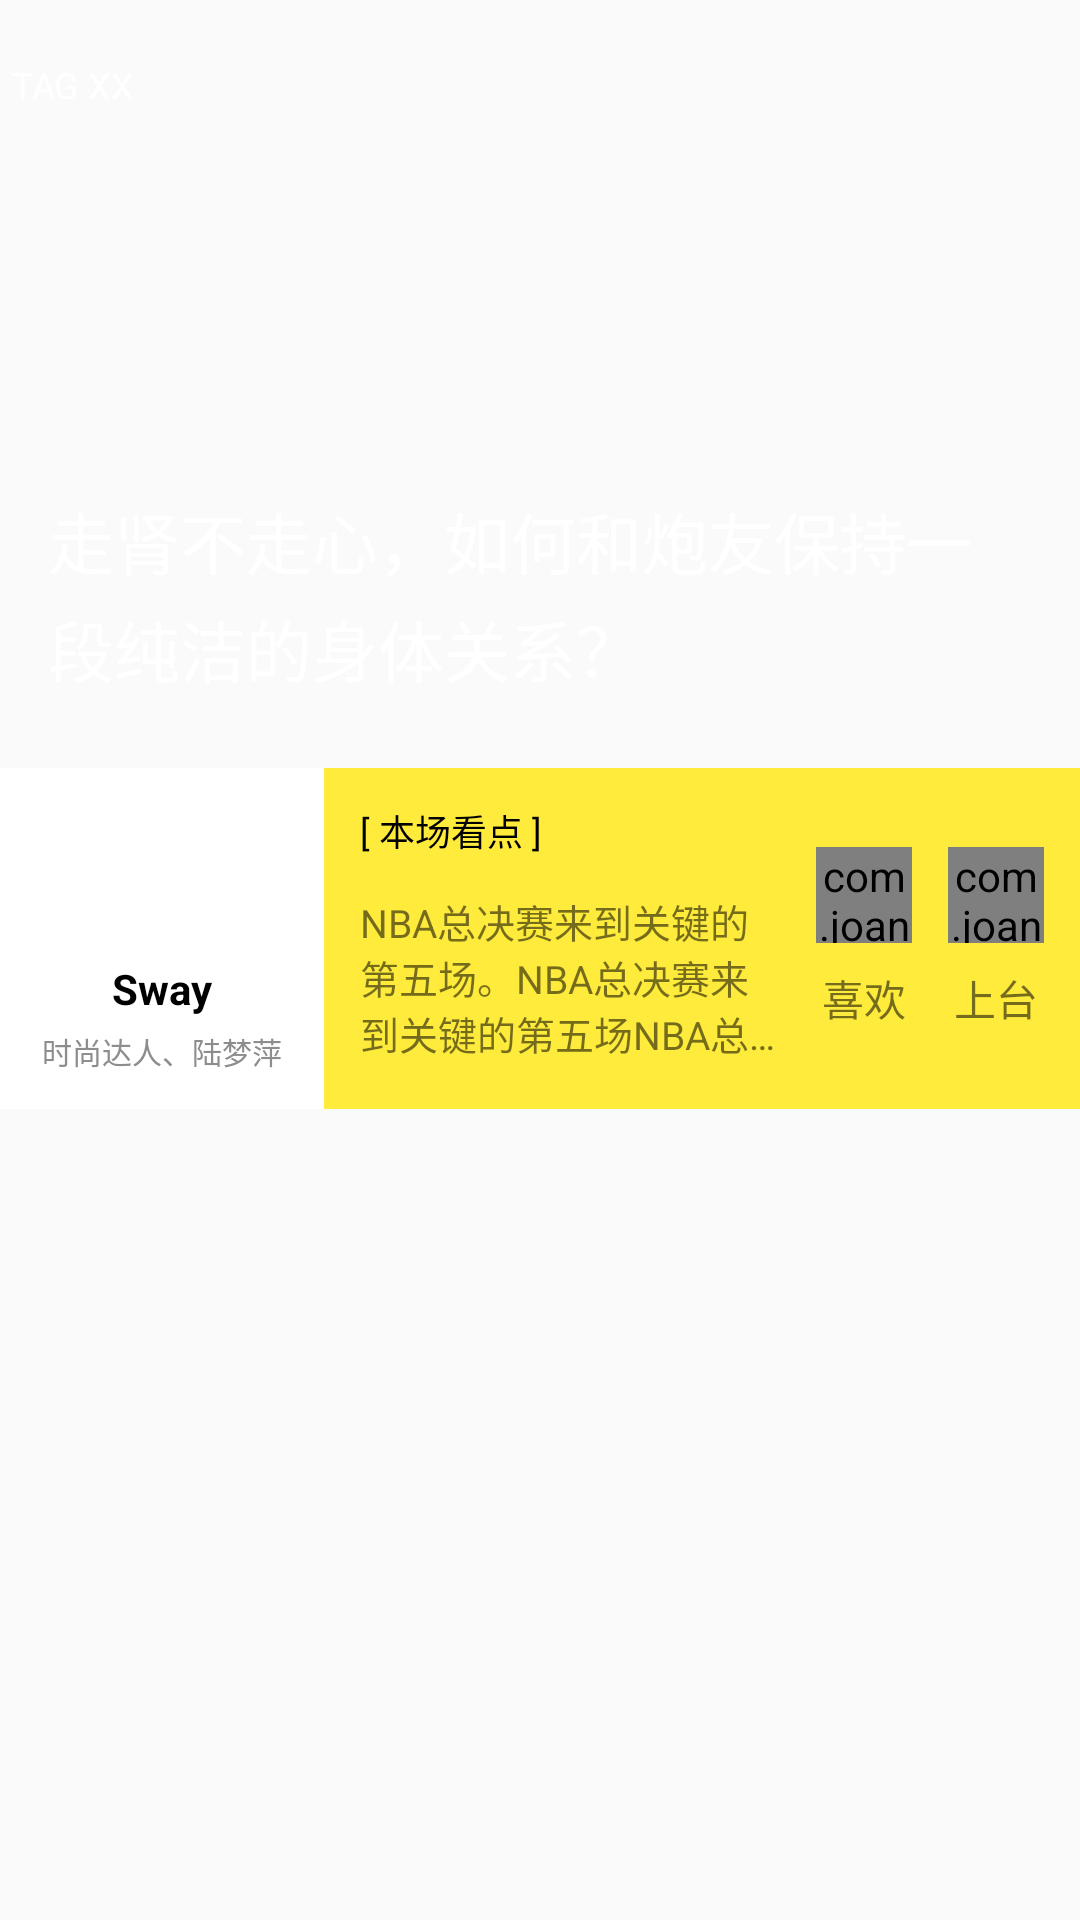

The Android layout XML behind this screen, and the referenced resources:
<!-- AndroidManifest.xml: application theme AppTheme -->
<!-- res/layout/view_topic.xml -->
<?xml version="1.0" encoding="utf-8"?>
<FrameLayout
    xmlns:android="http://schemas.android.com/apk/res/android"
    android:layout_width="match_parent"
    android:layout_height="wrap_content"
    android:orientation="vertical">

    <include layout="@layout/layout_topic_image"/>

    <LinearLayout
        android:id="@+id/content_layout"
        android:layout_width="match_parent"
        android:layout_height="wrap_content"
        android:layout_marginTop="@dimen/image_height"
        android:background="@color/md_yellow_500"
        android:gravity="center_vertical"
        android:orientation="horizontal">

        <LinearLayout
            android:id="@+id/host_layout"
            android:layout_width="108dp"
            android:layout_height="wrap_content"
            android:background="@color/white"
            android:gravity="center_horizontal"
            android:orientation="vertical"
            android:paddingBottom="12dp"
            android:paddingEnd="8dp"
            android:paddingStart="8dp"
            android:paddingTop="8dp">

            <TextView
                android:id="@+id/host_nickname_tv"
                android:layout_width="wrap_content"
                android:layout_height="wrap_content"
                android:layout_marginTop="56dp"
                android:ellipsize="end"
                android:singleLine="true"
                android:text="Sway"
                android:textColor="@color/black"
                android:textStyle="bold"/>

            <TextView
                android:id="@+id/host_intro_tv"
                android:layout_width="wrap_content"
                android:layout_height="wrap_content"
                android:layout_marginTop="4dp"
                android:ellipsize="end"
                android:singleLine="true"
                android:text="时尚达人、陆梦萍"
                android:textColor="@color/text_grey"
                android:textSize="@dimen/text_size_micro"/>

        </LinearLayout>

        <LinearLayout
            android:layout_width="0dp"
            android:layout_height="match_parent"
            android:layout_weight="1"
            android:orientation="vertical"
            android:paddingEnd="12dp"
            android:paddingStart="12dp"
            android:paddingTop="12dp">

            <TextView
                android:id="@+id/abstract_prompt_tv"
                android:layout_width="wrap_content"
                android:layout_height="wrap_content"
                android:text="[ 本场看点 ]"
                android:textColor="@color/black"
                android:textSize="@dimen/text_size_small"/>

            <TextView
                android:id="@+id/abstract_tv"
                android:layout_width="wrap_content"
                android:layout_height="match_parent"
                android:ellipsize="end"
                android:includeFontPadding="false"
                android:maxLines="3"
                android:paddingTop="12dp"
                android:text="NBA总决赛来到关键的第五场。NBA总决赛来到关键的第五场NBA总决赛来到关键的第五场赛场无情终有的情NBA总决赛来到关键的第五……"
                android:textSize="13sp"/>
        </LinearLayout>

        <LinearLayout
            android:id="@+id/action_left_layout"
            android:layout_width="wrap_content"
            android:layout_height="wrap_content"
            android:gravity="center_horizontal"
            android:orientation="vertical">

            <com.joanzapata.iconify.widget.IconTextView
                android:id="@+id/action_left_icon"
                android:layout_width="32dp"
                android:layout_height="32dp"
                android:gravity="center"
                android:text="{fa-heart}"
                android:textColor="@color/black"
                android:textSize="24sp"/>

            <TextView
                android:id="@+id/action_left_tv"
                android:layout_width="wrap_content"
                android:layout_height="wrap_content"
                android:layout_marginTop="8dp"
                android:text="喜欢"/>

        </LinearLayout>

        <LinearLayout
            android:id="@+id/action_right_layout"
            android:layout_width="wrap_content"
            android:layout_height="wrap_content"
            android:layout_marginEnd="12dp"
            android:layout_marginStart="12dp"
            android:gravity="center_horizontal"
            android:orientation="vertical">

            <FrameLayout
                android:layout_width="32dp"
                android:layout_height="32dp">

                <TextView
                    android:id="@+id/share_icon"
                    android:layout_width="22dp"
                    android:layout_height="22dp"
                    android:layout_gravity="center"
                    android:gravity="center"/>

                <com.joanzapata.iconify.widget.IconTextView
                    android:id="@+id/join_icon"
                    android:layout_width="32dp"
                    android:layout_height="32dp"
                    android:gravity="center"
                    android:text="{fa-microphone}"
                    android:textColor="@color/black"
                    android:textSize="28sp"/>

            </FrameLayout>

            <TextView
                android:id="@+id/action_right_tv"
                android:layout_width="wrap_content"
                android:layout_height="wrap_content"
                android:layout_marginTop="8dp"
                android:text="上台"/>

        </LinearLayout>

    </LinearLayout>

    <FrameLayout
        android:layout_width="72dp"
        android:layout_height="72dp"
        android:layout_marginStart="18dp"
        android:layout_marginTop="244dp">

        <ImageView
            android:id="@+id/avatar_iv"
            android:layout_width="72dp"
            android:layout_height="72dp"/>

        <TextView
            android:id="@+id/host_identifier_tv"
            android:layout_width="wrap_content"
            android:layout_height="wrap_content"
            android:layout_gravity="bottom|center_horizontal"
            android:layout_marginBottom="6dp"
            android:text="特邀嘉宾"
            android:textColor="@color/white"
            android:textSize="@dimen/text_size_micro"/>

    </FrameLayout>

</FrameLayout>
<!-- res/layout/layout_topic_image.xml (included above) -->
<?xml version="1.0" encoding="utf-8"?>
<FrameLayout
    xmlns:android="http://schemas.android.com/apk/res/android"
    android:layout_width="match_parent"
    android:layout_height="@dimen/image_height">

    <ImageView
        android:id="@+id/image_iv"
        android:layout_width="match_parent"
        android:layout_height="match_parent"
        android:scaleType="centerCrop"/>

    <TextView
        android:id="@+id/tag_tv"
        android:layout_width="wrap_content"
        android:layout_height="wrap_content"
        android:layout_marginTop="12dp"
        android:background="@drawable/shape_half_round_left"
        android:gravity="center_vertical"
        android:paddingBottom="8dp"
        android:paddingEnd="8dp"
        android:paddingStart="4dp"
        android:paddingTop="8dp"
        android:text="TAG XX"
        android:textColor="@color/white"
        android:textSize="@dimen/text_size_small"/>

    <TextView
        android:id="@+id/status_tv"
        android:layout_width="44dp"
        android:layout_height="44dp"
        android:layout_gravity="right"
        android:layout_margin="12dp"
        android:layout_marginTop="12dp"
        android:gravity="center"
        android:paddingBottom="2dp"
        android:paddingEnd="4dp"
        android:paddingStart="4dp"
        android:paddingTop="2dp"
        android:text="L!VE\n999+"
        android:textColor="@color/white"
        android:textSize="@dimen/text_size_small"
        android:textStyle="bold"
        android:visibility="gone"/>

    <TextView
        android:id="@+id/title_tv"
        android:layout_width="match_parent"
        android:layout_height="wrap_content"
        android:layout_gravity="bottom"
        android:background="@drawable/gradient_title"
        android:lineSpacingExtra="4dp"
        android:paddingBottom="24dp"
        android:paddingEnd="16dp"
        android:paddingStart="16dp"
        android:paddingTop="36dp"
        android:text="走肾不走心，如何和炮友保持一段纯洁的身体关系？"
        android:textColor="@color/white"
        android:textSize="@dimen/text_size_large"/>

</FrameLayout>
<!-- resources referenced by this layout -->
<resources>
  <color name="black">#000000</color>
  <color name="md_yellow_500">#FFEB3B</color>
  <color name="text_grey">#8D8D8D</color>
  <color name="white">#ffffff</color>
  <dimen name="image_height">256dp</dimen>
  <dimen name="text_size_large">22sp</dimen>
  <dimen name="text_size_micro">10sp</dimen>
  <dimen name="text_size_small">12sp</dimen>
  <style name="AppTheme" parent="Theme.AppCompat.Light.NoActionBar">
          
          <item name="colorPrimary">@color/colorPrimary</item>
          <item name="colorPrimaryDark">@color/colorPrimaryDark</item>
          <item name="colorAccent">@color/colorAccent</item>
      </style>
  <color name="colorPrimary">#000000</color>
  <color name="colorPrimaryDark">#000000</color>
  <color name="colorAccent">#FF4081</color>
</resources>
